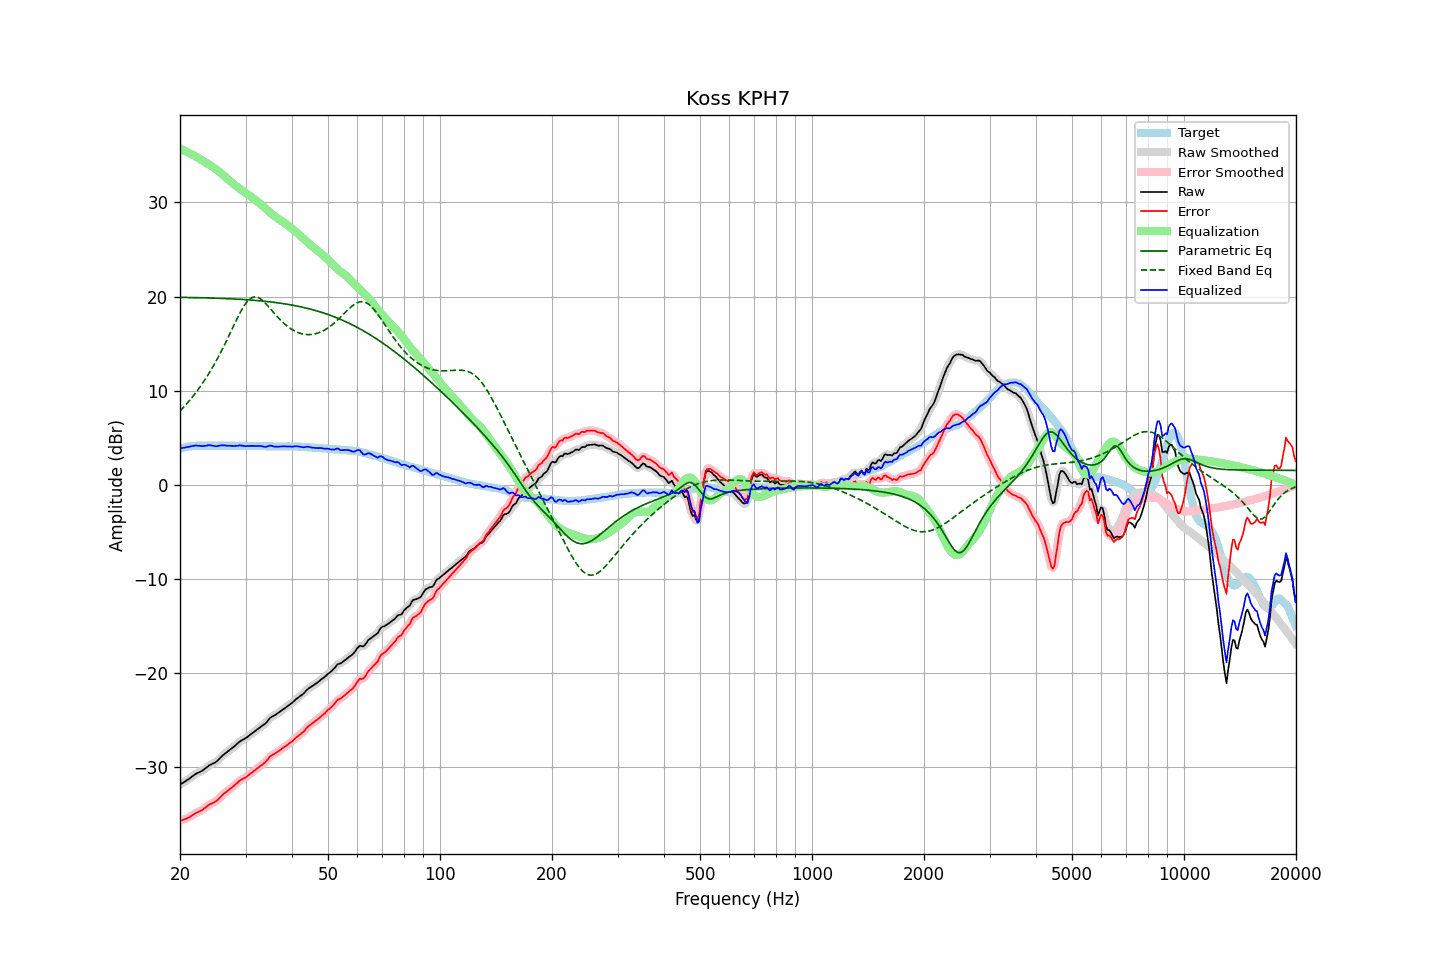

The data file committed next to this chart (first rows):
frequency, raw, error, smoothed, error_smoothed, equalization, parametric_eq, fixed_band_eq, equalized_raw, equalized_smoothed, target
20.00, -31.82, -35.67, -31.82, -35.67, 35.70, 19.92, 7.85, 3.88, 3.88, 3.85
20.20, -31.72, -35.62, -31.72, -35.62, 35.63, 19.92, 8.03, 3.91, 3.91, 3.90
20.40, -31.61, -35.56, -31.62, -35.56, 35.56, 19.92, 8.21, 3.95, 3.94, 3.95
20.61, -31.51, -35.49, -31.51, -35.50, 35.48, 19.92, 8.39, 3.97, 3.97, 3.98
20.81, -31.40, -35.43, -31.41, -35.43, 35.40, 19.91, 8.58, 4.00, 4.00, 4.03
21.02, -31.30, -35.37, -31.29, -35.36, 35.32, 19.91, 8.78, 4.02, 4.03, 4.07
21.23, -31.17, -35.26, -31.17, -35.26, 35.24, 19.91, 8.98, 4.07, 4.07, 4.09
21.44, -31.04, -35.15, -31.04, -35.15, 35.15, 19.90, 9.19, 4.11, 4.11, 4.11
21.66, -30.91, -35.04, -30.91, -35.03, 35.05, 19.90, 9.40, 4.14, 4.15, 4.13
21.87, -30.78, -34.92, -30.79, -34.93, 34.96, 19.90, 9.62, 4.18, 4.17, 4.14
22.09, -30.67, -34.83, -30.68, -34.84, 34.86, 19.89, 9.84, 4.19, 4.19, 4.16
22.31, -30.59, -34.76, -30.58, -34.75, 34.77, 19.89, 10.07, 4.18, 4.18, 4.17
22.54, -30.50, -34.67, -30.51, -34.68, 34.67, 19.88, 10.30, 4.16, 4.16, 4.17
22.76, -30.42, -34.59, -30.42, -34.59, 34.56, 19.88, 10.54, 4.14, 4.14, 4.17
22.99, -30.34, -34.50, -30.33, -34.49, 34.46, 19.88, 10.79, 4.11, 4.13, 4.16
23.22, -30.21, -34.37, -30.21, -34.37, 34.35, 19.87, 11.05, 4.14, 4.13, 4.16
23.45, -30.08, -34.24, -30.08, -34.24, 34.24, 19.87, 11.30, 4.16, 4.16, 4.16
23.69, -29.94, -34.11, -29.94, -34.10, 34.14, 19.86, 11.57, 4.19, 4.20, 4.17
23.92, -29.80, -33.97, -29.82, -33.99, 34.03, 19.86, 11.84, 4.23, 4.22, 4.17
24.16, -29.71, -33.88, -29.71, -33.89, 33.92, 19.85, 12.13, 4.21, 4.21, 4.17
24.40, -29.63, -33.81, -29.63, -33.80, 33.81, 19.85, 12.41, 4.18, 4.18, 4.18
24.65, -29.55, -33.72, -29.56, -33.73, 33.70, 19.84, 12.71, 4.15, 4.14, 4.17
24.89, -29.47, -33.64, -29.46, -33.63, 33.58, 19.84, 13.01, 4.11, 4.12, 4.17
25.14, -29.34, -33.51, -29.33, -33.50, 33.45, 19.83, 13.33, 4.11, 4.12, 4.17
25.39, -29.16, -33.34, -29.17, -33.34, 33.32, 19.82, 13.64, 4.16, 4.15, 4.18
25.65, -28.99, -33.17, -28.99, -33.17, 33.17, 19.82, 13.97, 4.18, 4.19, 4.18
25.91, -28.81, -32.98, -28.82, -32.99, 33.02, 19.81, 14.30, 4.21, 4.21, 4.17
26.16, -28.66, -32.83, -28.67, -32.84, 32.87, 19.80, 14.64, 4.21, 4.20, 4.17
26.43, -28.53, -32.70, -28.53, -32.70, 32.72, 19.80, 14.98, 4.19, 4.19, 4.17
26.69, -28.40, -32.57, -28.40, -32.57, 32.57, 19.79, 15.34, 4.17, 4.18, 4.17
26.96, -28.26, -32.43, -28.27, -32.44, 32.43, 19.78, 15.69, 4.17, 4.16, 4.17
27.23, -28.13, -32.30, -28.13, -32.30, 32.29, 19.77, 16.05, 4.16, 4.16, 4.17
27.50, -28.00, -32.17, -28.00, -32.17, 32.15, 19.77, 16.41, 4.15, 4.15, 4.17
27.77, -27.87, -32.03, -27.87, -32.03, 32.01, 19.76, 16.77, 4.14, 4.14, 4.16
28.05, -27.73, -31.89, -27.73, -31.88, 31.87, 19.75, 17.13, 4.14, 4.14, 4.16
28.33, -27.58, -31.73, -27.58, -31.73, 31.73, 19.74, 17.48, 4.15, 4.15, 4.15
28.62, -27.43, -31.58, -27.43, -31.58, 31.60, 19.73, 17.83, 4.17, 4.17, 4.15
28.90, -27.27, -31.43, -27.29, -31.44, 31.47, 19.72, 18.16, 4.20, 4.19, 4.16
29.19, -27.16, -31.31, -27.17, -31.32, 31.35, 19.71, 18.49, 4.19, 4.18, 4.15
29.48, -27.07, -31.23, -27.07, -31.22, 31.23, 19.70, 18.78, 4.16, 4.16, 4.16
29.78, -26.98, -31.13, -26.98, -31.13, 31.12, 19.69, 19.06, 4.13, 4.14, 4.15
30.08, -26.88, -31.04, -26.87, -31.03, 31.00, 19.68, 19.30, 4.12, 4.13, 4.16
30.38, -26.75, -30.90, -26.76, -30.91, 30.88, 19.66, 19.52, 4.13, 4.13, 4.15
30.68, -26.62, -30.77, -26.63, -30.78, 30.77, 19.65, 19.68, 4.14, 4.14, 4.15
30.99, -26.49, -30.64, -26.49, -30.64, 30.64, 19.64, 19.83, 4.15, 4.15, 4.15
31.30, -26.36, -30.50, -26.36, -30.51, 30.51, 19.63, 19.91, 4.15, 4.15, 4.14
31.61, -26.23, -30.37, -26.23, -30.37, 30.38, 19.61, 19.97, 4.15, 4.15, 4.14
31.93, -26.10, -30.24, -26.10, -30.24, 30.25, 19.60, 19.97, 4.15, 4.15, 4.14
32.24, -25.97, -30.10, -25.97, -30.11, 30.12, 19.58, 19.94, 4.15, 4.15, 4.13
32.57, -25.85, -29.98, -25.85, -29.98, 29.99, 19.57, 19.87, 4.14, 4.14, 4.13
32.89, -25.72, -29.85, -25.72, -29.85, 29.85, 19.55, 19.77, 4.13, 4.13, 4.13
33.22, -25.60, -29.72, -25.60, -29.73, 29.71, 19.54, 19.64, 4.11, 4.10, 4.12
33.55, -25.47, -29.59, -25.48, -29.60, 29.55, 19.52, 19.50, 4.08, 4.07, 4.12
33.89, -25.35, -29.46, -25.34, -29.45, 29.39, 19.50, 19.32, 4.04, 4.06, 4.11
34.23, -25.17, -29.28, -25.15, -29.26, 29.24, 19.48, 19.15, 4.06, 4.08, 4.11
34.57, -24.95, -29.05, -24.96, -29.06, 29.08, 19.46, 18.95, 4.13, 4.13, 4.10
34.92, -24.74, -28.84, -24.77, -28.87, 28.93, 19.45, 18.76, 4.19, 4.16, 4.10
35.27, -24.63, -28.72, -24.64, -28.73, 28.79, 19.43, 18.56, 4.15, 4.15, 4.09
35.62, -24.54, -28.63, -24.54, -28.63, 28.65, 19.40, 18.36, 4.11, 4.11, 4.09
35.97, -24.46, -28.55, -24.45, -28.54, 28.52, 19.38, 18.16, 4.06, 4.07, 4.09
... 635 more rows
